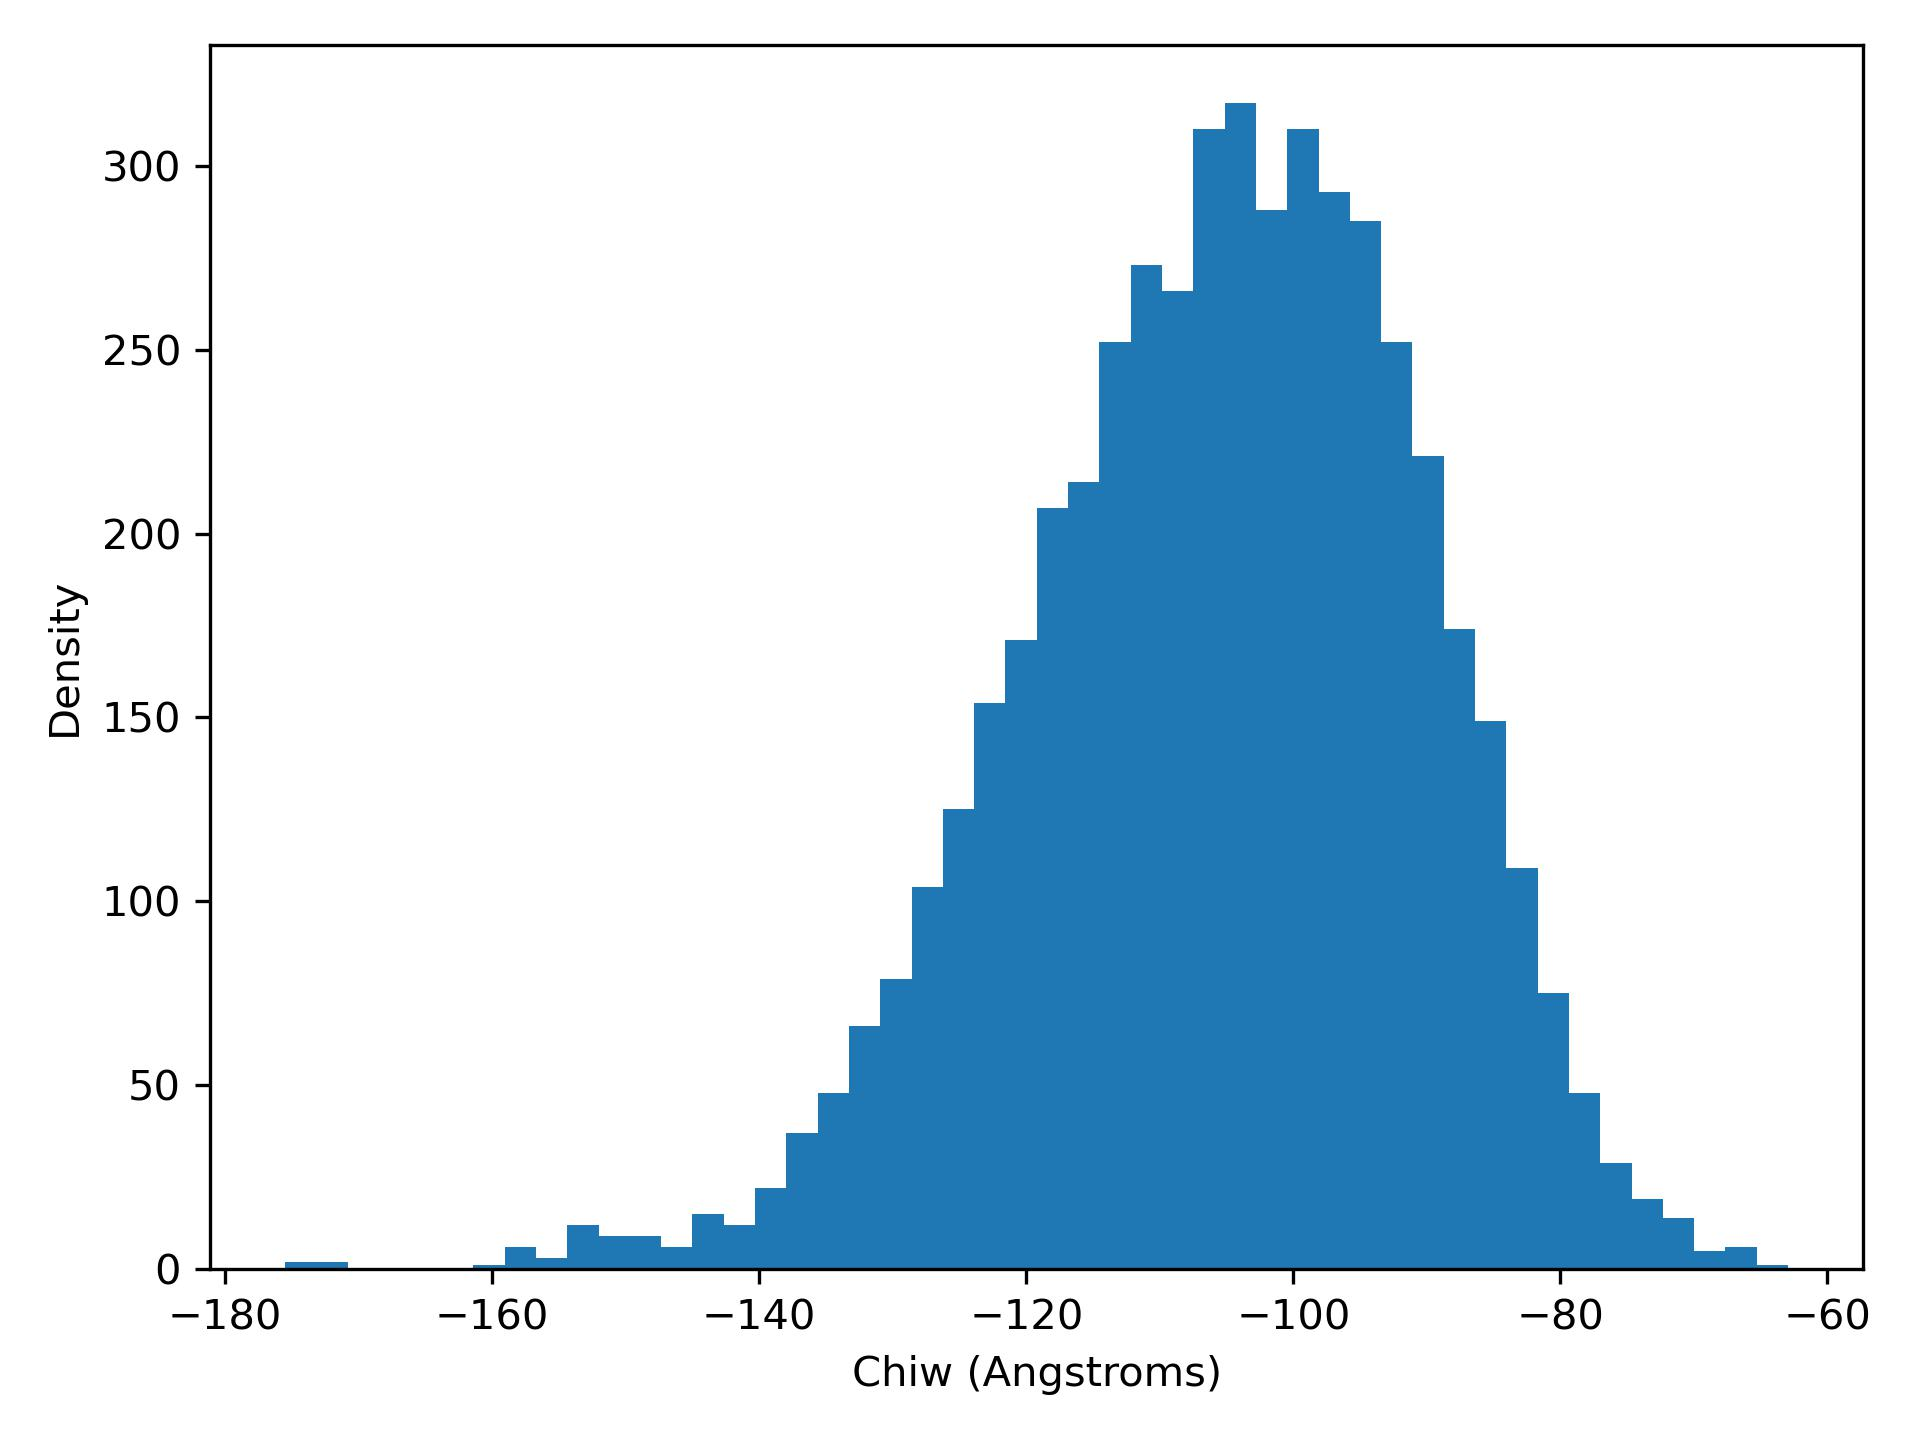

Values plotted in this chart, from the file beside it:
chiW, density
-175.5, 2.0
-173.1, 2.0
-170.8, 0.0
-168.4, 0.0
-166.1, 0.0
-163.8, 0.0
-161.4, 1.0
-159.1, 6.0
-156.7, 3.0
-154.4, 12.0
-152, 9.0
-149.7, 9.0
-147.3, 6.0
-145, 15.0
-142.7, 12.0
-140.3, 22.0
-138, 37.0
-135.6, 48.0
-133.3, 66.0
-130.9, 79.0
-128.6, 104.0
-126.2, 125.0
-123.9, 154.0
-121.6, 171.0
-119.2, 207.0
-116.9, 214.0
-114.5, 252.0
-112.2, 273.0
-109.8, 266.0
-107.5, 310.0
-105.1, 317.0
-102.8, 288.0
-100.5, 310.0
-98.12, 293.0
-95.77, 285.0
-93.43, 252.0
-91.08, 221.0
-88.74, 174.0
-86.39, 149.0
-84.05, 109.0
-81.7, 75.0
-79.36, 48.0
-77.02, 29.0
-74.67, 19.0
-72.33, 14.0
-69.98, 5.0
-67.64, 6.0
-65.29, 1.0
